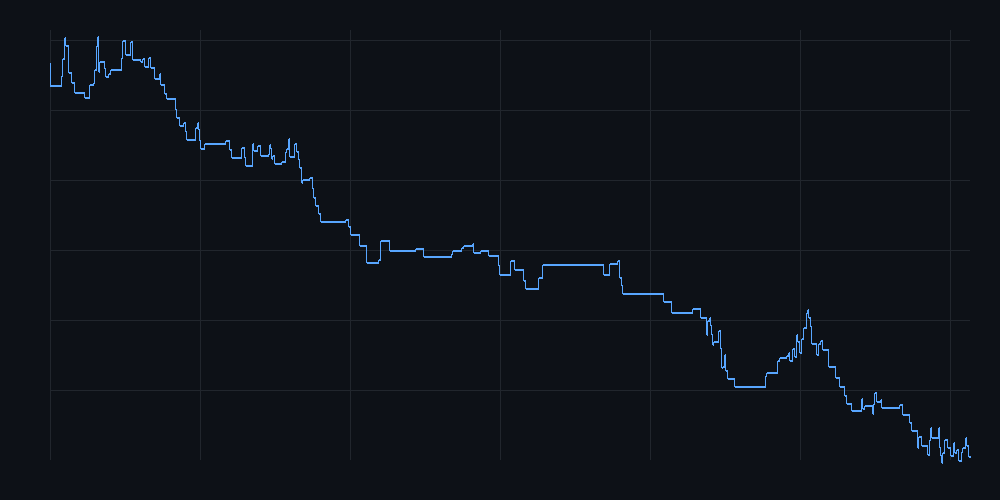

The file beside this chart, header and first rows:
time, equity, dd_pct
1782715080000, 2.711, 0.0
1782731760000, 2.711, 0.0
1782731820000, 2.711, 0.0
1782731880000, 2.711, 0.0
1782731940000, 2.711, 0.0
1782732000000, 2.711, 0.0
1782732060000, 2.711, 0.0
1782732120000, 2.711, 0.0
1782732180000, 2.711, 0.0
1782732240000, 2.711, 0.0
1782732300000, 2.711, 0.0
1782732360000, 2.711, 0.0
1782732420000, 2.711, 0.0
1782732480000, 2.711, 0.0
1782732540000, 2.711, 0.0
1782732600000, 2.711, 0.0
1782732660000, 2.587, 4.59
1782734460000, 2.587, 4.59
1782734520000, 2.471, 8.85
1782807300000, 2.471, 8.85
1782807360000, 2.471, 8.85
1782807420000, 2.471, 8.85
1782807480000, 2.471, 8.85
1782807540000, 2.471, 8.85
1782807600000, 2.471, 8.85
1782807660000, 2.471, 8.85
1782807720000, 2.471, 8.85
1782807780000, 2.471, 8.85
1782807840000, 2.471, 8.85
1782807900000, 2.471, 8.85
1782807960000, 2.471, 8.85
1782808020000, 2.471, 8.85
1782808080000, 2.471, 8.85
1782808140000, 2.471, 8.85
1782808200000, 2.471, 8.85
1782808260000, 2.471, 8.85
1782808320000, 2.471, 8.85
1782808380000, 2.471, 8.85
1782808440000, 2.471, 8.85
1782808500000, 2.471, 8.85
1782808560000, 2.471, 8.85
1782808620000, 2.471, 8.85
1782808680000, 2.471, 8.85
1782808740000, 2.471, 8.85
1782808800000, 2.471, 8.85
1782808860000, 2.471, 8.85
1782808920000, 2.471, 8.85
1782808980000, 2.471, 8.85
1782809040000, 2.471, 8.85
1782809100000, 2.471, 8.85
1782809160000, 2.471, 8.85
1782809220000, 2.471, 8.85
1782809280000, 2.471, 8.85
1782809340000, 2.471, 8.85
1782809400000, 2.471, 8.85
1782809460000, 2.471, 8.85
1782809520000, 2.471, 8.85
1782809580000, 2.471, 8.85
1782809640000, 2.471, 8.85
1782809700000, 2.471, 8.85
... 16,895 more rows
